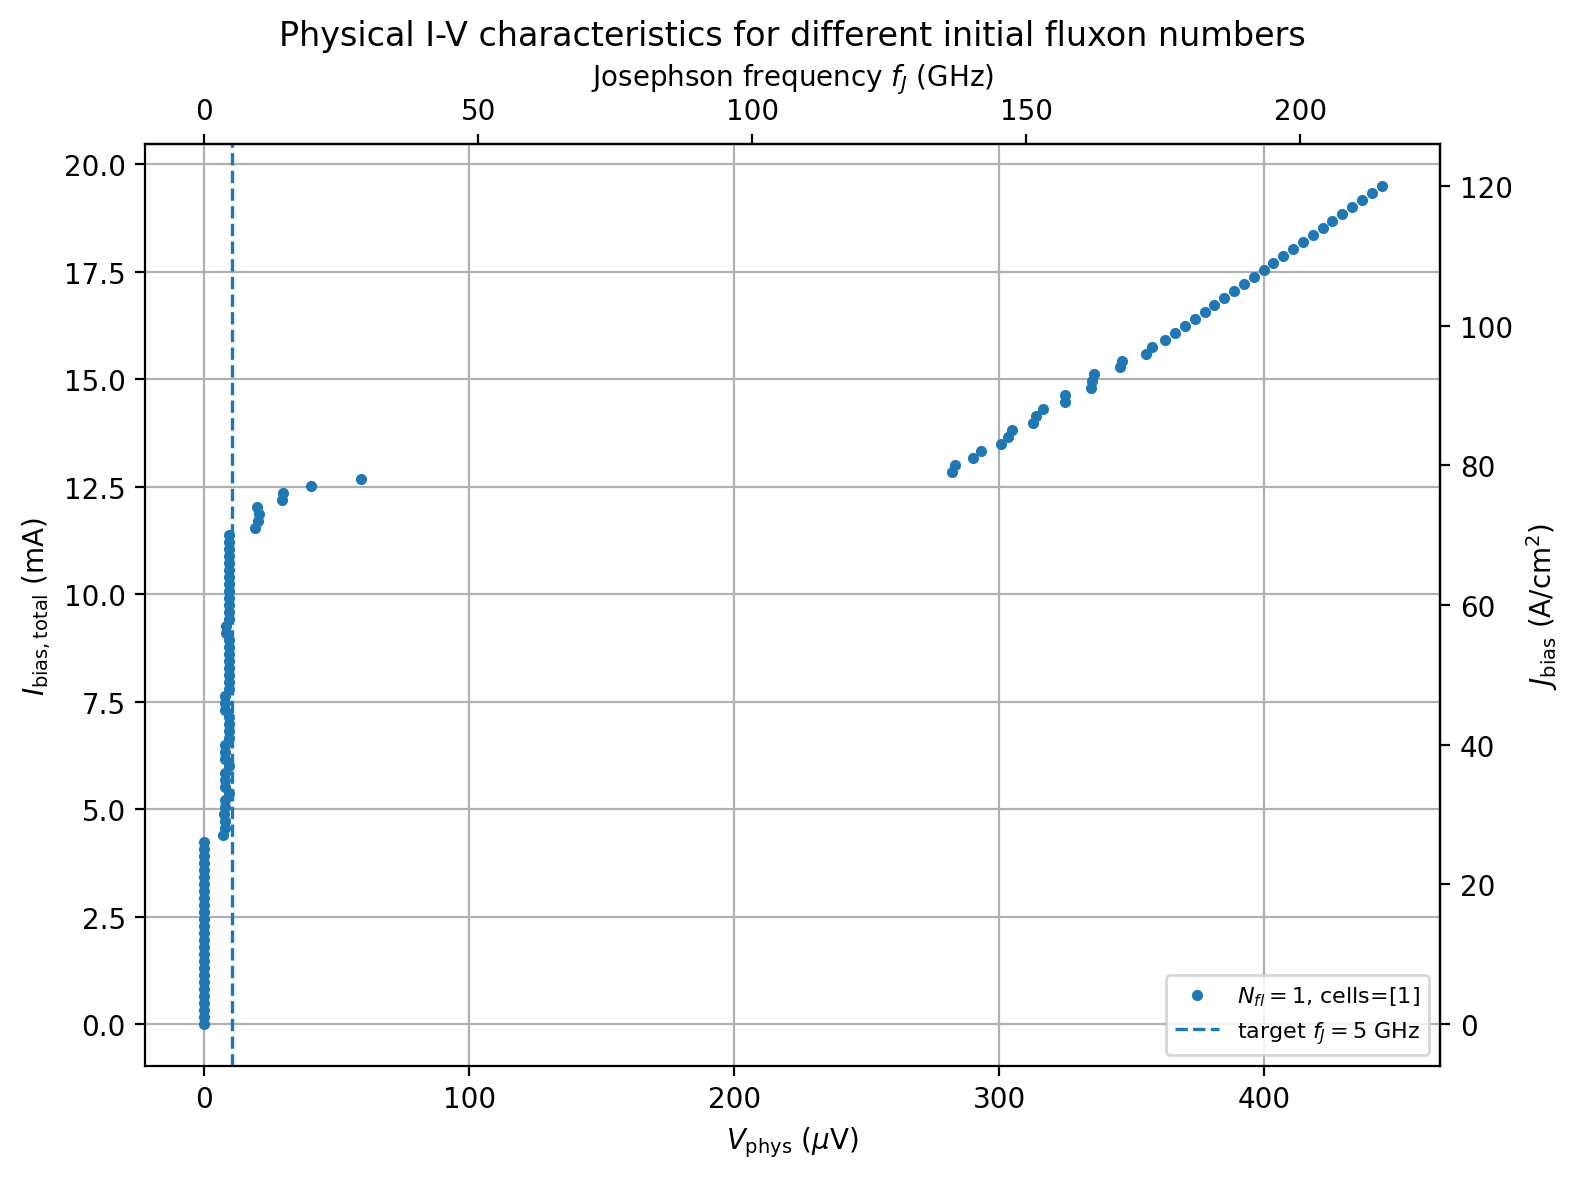

The table this chart was drawn from, first rows:
I_cell_uA, I_total_mA, J_bias_A_per_cm2, V_uV_Nfl_1, josephson_frequency_GHz_Nfl_1
0.000000000000000000e+00, 0.000000000000000000e+00, 0.000000000000000000e+00, 7.228117269773987866e-05, 3.495501960549195311e-05
1.144321231820008888e+00, 1.624936149184413037e-01, 1.000000000000000000e+00, 1.521195334021607547e-09, 7.356467907191388392e-10
2.288642463640017777e+00, 3.249872298368826073e-01, 2.000000000000000000e+00, -3.321396344683624799e-09, -1.606220126387845183e-09
3.432963695460026887e+00, 4.874808447553238278e-01, 3.000000000000000000e+00, -2.612584406946244071e-09, -1.263440198289202097e-09
4.577284927280035554e+00, 6.499744596737652147e-01, 4.000000000000000000e+00, -2.222508490421809281e-09, -1.074800324296562868e-09
5.721606159100044664e+00, 8.124680745922064906e-01, 5.000000000000000000e+00, -2.717876852182157418e-09, -1.314359398271227689e-09
6.865927390920053774e+00, 9.749616895106476555e-01, 6.000000000000000000e+00, -3.869511287121655453e-09, -1.871287333295288990e-09
8.010248622740062885e+00, 1.137455304429088931e+00, 7.000000000000000888e+00, -3.341296516226799752e-09, -1.615843806531403483e-09
9.154569854560071107e+00, 1.299948919347530429e+00, 8.000000000000000000e+00, -3.184959598553927411e-09, -1.540239609499770143e-09
1.029889108638007933e+01, 1.462442534265971483e+00, 9.000000000000000000e+00, -3.517378326048426187e-09, -1.700996590925532519e-09
1.144321231820008933e+01, 1.624936149184412981e+00, 1.000000000000000000e+01, -3.014255653746799112e-09, -1.457687549056310174e-09
1.258753355002009755e+01, 1.787429764102854257e+00, 1.100000000000000000e+01, -1.701660671917789280e-09, -8.229194398590718690e-10
1.373185478184010755e+01, 1.949923379021295311e+00, 1.200000000000000000e+01, -2.639061733805177888e-09, -1.276244576592875794e-09
1.487617601366011577e+01, 2.112416993939736809e+00, 1.300000000000000000e+01, -6.181867427925635754e-10, -2.989537788011696942e-10
1.602049724548012577e+01, 2.274910608858177863e+00, 1.400000000000000178e+01, -1.615966399752269172e-09, -7.814778742089095039e-10
1.716481847730013399e+01, 2.437404223776618917e+00, 1.500000000000000000e+01, -3.684787932353669261e-10, -1.781955516357167736e-10
1.830913970912014221e+01, 2.599897838695060859e+00, 1.600000000000000000e+01, 3.968662360234724070e-10, 1.919236578931714848e-10
1.945346094094015399e+01, 2.762391453613501913e+00, 1.700000000000000000e+01, 1.651571767572285587e-10, 7.986965534826109926e-11
2.059778217276015866e+01, 2.924885068531942967e+00, 1.800000000000000000e+01, 9.815065455254812388e-10, 4.746544537293409810e-10
2.174210340458017043e+01, 3.087378683450384464e+00, 1.900000000000000000e+01, -1.396135729867092448e-09, -6.751682352126253826e-10
2.288642463640017866e+01, 3.249872298368825962e+00, 2.000000000000000000e+01, 2.563942034958568391e-09, 1.239916851848808871e-09
2.403074586822018688e+01, 3.412365913287266572e+00, 2.100000000000000000e+01, 3.447853572033852118e-11, 1.667374569464853529e-11
2.517506710004019510e+01, 3.574859528205708514e+00, 2.200000000000000000e+01, 3.690337825536989965e-09, 1.784639432760164905e-09
2.631938833186020688e+01, 3.737353143124150012e+00, 2.300000000000000000e+01, 4.973133128072485389e-09, 2.404996481164324854e-09
2.746370956368021510e+01, 3.899846758042590622e+00, 2.400000000000000000e+01, 2.353109990747394608e-09, 1.137958928868154559e-09
2.860803079550022332e+01, 4.062340372961031676e+00, 2.500000000000000000e+01, 3.313186103786536103e-09, 1.602249671554140955e-09
2.975235202732023154e+01, 4.224833987879473618e+00, 2.600000000000000000e+01, 1.001131858432127590e-09, 4.841452128276253048e-10
3.089667325914023976e+01, 4.387327602797914672e+00, 2.700000000000000000e+01, 7.153250268038860327e+00, 3.459296439584569338e+00
3.204099449096025154e+01, 4.549821217716355726e+00, 2.800000000000000355e+01, 7.754406887500192802e+00, 3.750014487382639761e+00
3.318531572278025976e+01, 4.712314832634796780e+00, 2.899999999999999645e+01, 7.754124271946627900e+00, 3.749877815108976886e+00
3.432963695460026798e+01, 4.874808447553237833e+00, 3.000000000000000000e+01, 7.662113799666247616e+00, 3.705381748672414322e+00
3.547395818642027621e+01, 5.037302062471678887e+00, 3.100000000000000000e+01, 7.754185806507675416e+00, 3.749907573090309310e+00
3.661827941824028443e+01, 5.199795677390121718e+00, 3.200000000000000000e+01, 7.754168714466833201e+00, 3.749899307416130423e+00
3.776260065006029976e+01, 5.362289292308562771e+00, 3.300000000000000000e+01, 9.289259499868078862e+00, 4.492265908526746010e+00
3.890692188188030798e+01, 5.524782907227003825e+00, 3.400000000000000000e+01, 7.753508075071943395e+00, 3.749579823626110642e+00
4.005124311370031620e+01, 5.687276522145445767e+00, 3.500000000000000000e+01, 7.754284121007057884e+00, 3.749955117770689128e+00
4.119556434552031732e+01, 5.849770137063885933e+00, 3.600000000000000000e+01, 7.770512196511149661e+00, 3.757802980170169782e+00
4.233988557734033265e+01, 6.012263751982327875e+00, 3.700000000000000000e+01, 9.305010484844849827e+00, 4.499883050973662257e+00
4.348420680916034087e+01, 6.174757366900768929e+00, 3.800000000000000000e+01, 8.016002618109276057e+00, 3.876521619888521730e+00
4.462852804098034909e+01, 6.337250981819209983e+00, 3.900000000000000000e+01, 7.752633571532489221e+00, 3.749156915595903694e+00
4.577284927280035731e+01, 6.499744596737651925e+00, 4.000000000000000000e+01, 7.754184581700935830e+00, 3.749906980776405163e+00
4.691717050462037264e+01, 6.662238211656092979e+00, 4.100000000000000000e+01, 9.241472262044313268e+00, 4.469156103128220536e+00
4.806149173644037376e+01, 6.824731826574533144e+00, 4.200000000000000000e+01, 9.305254726569481605e+00, 4.500001165746215115e+00
4.920581296826038198e+01, 6.987225441492975087e+00, 4.300000000000000000e+01, 9.304599347542897192e+00, 4.499684225858989528e+00
5.035013420008039020e+01, 7.149719056411417029e+00, 4.400000000000000000e+01, 9.304780089475269023e+00, 4.499771632268624089e+00
5.149445543190040553e+01, 7.312212671329858082e+00, 4.500000000000000000e+01, 7.895134309353760926e+00, 3.818069965819497202e+00
5.263877666372041375e+01, 7.474706286248300025e+00, 4.600000000000000000e+01, 7.754853951330484385e+00, 3.750230686489123055e+00
5.378309789554042197e+01, 7.637199901166741078e+00, 4.700000000000000000e+01, 7.772425466341240430e+00, 3.758728233343648917e+00
5.492741912736043020e+01, 7.799693516085181244e+00, 4.800000000000000000e+01, 9.310579231397317912e+00, 4.502576084825417269e+00
5.607174035918043842e+01, 7.962187131003622298e+00, 4.900000000000000000e+01, 9.303416212154120402e+00, 4.499112064130463828e+00
5.721606159100044664e+01, 8.124680745922063352e+00, 5.000000000000000000e+01, 9.304873410475138940e+00, 4.499816762103383105e+00
5.836038282282045486e+01, 8.287174360840506182e+00, 5.100000000000000000e+01, 9.304685601878590617e+00, 4.499725938270158210e+00
5.950470405464046308e+01, 8.449667975758947236e+00, 5.200000000000000000e+01, 9.304975017860623865e+00, 4.499865899216398013e+00
6.064902528646047131e+01, 8.612161590677388290e+00, 5.300000000000000000e+01, 9.305041554174334095e+00, 4.499898076034554606e+00
6.179334651828047953e+01, 8.774655205595829344e+00, 5.400000000000000000e+01, 9.304969255604445877e+00, 4.499863112601707016e+00
6.293766775010048775e+01, 8.937148820514272174e+00, 5.500000000000000711e+01, 9.303251111065545587e+00, 4.499032221599239989e+00
6.408198898192050308e+01, 9.099642435432711451e+00, 5.600000000000000711e+01, 8.079693115344285914e+00, 3.907322207322861285e+00
6.522631021374050420e+01, 9.262136050351154282e+00, 5.700000000000000711e+01, 8.362856112007870379e+00, 4.044259223291266636e+00
6.637063144556051952e+01, 9.424629665269593559e+00, 5.799999999999999289e+01, 9.307240211285074949e+00, 4.500961341882954159e+00
6.751495267738052064e+01, 9.587123280188034613e+00, 5.900000000000000000e+01, 9.307997490280895292e+00, 4.501327560376066295e+00
... 61 more rows
